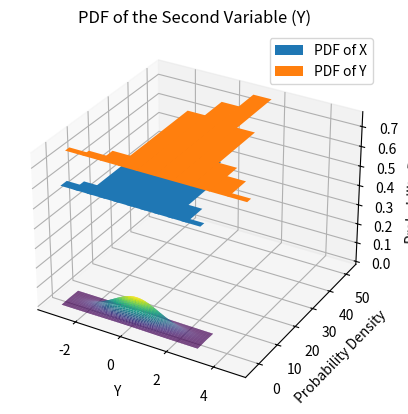

This chart was generated by the following Python code: (Note: this script raises an exception after producing the figure.)
import numpy as np
import matplotlib.pyplot as plt
import scipy.stats as multivaritate_normal


mean = [0, 1]
covariance_matrix = [1, 0.1], [0.1, 2]

samples = np.random.multivariate_normal(mean, covariance_matrix, 200, check_valid='warn', tol=1e-8)

x, y = np.meshgrid(np.linspace(-3, 3, 100), np.linspace(-3, 5, 100))
pos = np.dstack((x, y))

rv = multivaritate_normal.multivariate_normal(mean, covariance_matrix)

plt.figure("Plot the PDF of the samples")
ax = plt.axes(projection = "3d")
ax.plot_surface(x, y, rv.pdf(pos), cmap = "viridis")

ax.set_xlabel('X')
ax.set_ylabel('Y')
ax.set_zlabel('Probability Density')
ax.set_title('Bivariate Normal Distribution - Probability Density Function')

plt.show()


plt.hist( samples[:, 0], label='PDF of X')
plt.title('PDF of the First Variable (X)')
plt.xlabel('X')
plt.ylabel('Probability Density')
plt.legend()
plt.show()

plt.hist( samples[:, 1], label='PDF of Y')
plt.title('PDF of the Second Variable (Y)')
plt.xlabel('Y')
plt.ylabel('Probability Density')
plt.legend()
plt.show()

correlation = np.corrcoef(samples[:, 0], samples[:, 1])[0, 1]
print(f"Correlation between X and Y: {correlation:.3f}\n")

plt.scatter(samples[:, 0], samples[:, 1], marker='o', alpha=0.7)
plt.title('Scatter Plot of X and Y')
plt.xlabel('X')
plt.ylabel('Y')
plt.show()

z= samples[:, 0] + samples[:, 1]

print(f"Expected value of Z E[Z] = {np.mean(z):.3f}")
print(f"Variance of Z VAR[Z] = {np.var(z):.3f}\n")

plt.hist(z, label='PDF of z')
plt.xlabel('z')
plt.ylabel('Probability Density')
plt.legend()
plt.show()


correlation_XZ = np.corrcoef(samples[:, 0], z)[0, 1]
covariance_XZ = np.cov(samples[:, 0], z)[0, 1]

print(f"Correlation between X and Z: {correlation_XZ:.3f}")
print(f"Covariance between X and Z: {covariance_XZ:.3f}\n")

plt.scatter(samples[:, 0], z)
plt.title('Scatter Plot of X and Z')
plt.xlabel('X')
plt.ylabel('Z = X + Y')
plt.show()

correlation_XY = np.corrcoef(samples[:, 0], samples[:, 1])[0, 1]
covariance_XY = np.cov(samples[:, 0], samples[:, 1])[0, 1]

correlation_XZ = np.corrcoef(samples[:, 0], samples[:, 1])[0, 1]
covariance_XZ = np.cov(samples[:, 0], samples[:, 1])[0, 1]

print(f"Correlation between X and Y: {correlation_XY:.3f}")
print(f"Covariance between X and Y: {covariance_XY:.3f}")

print(f"Correlation between X and Z: {correlation_XZ:.3f}")
print(f"Covariance between X and Z: {covariance_XZ:.3f}")

